Photos from the image-classification dataset "dataset_v4" in the GitHub repository yeonebin/v2. Its 11 classes are: concealed multiple targets, hammer, knife, multiple targets, pistol, plier, rifle, satellite model, snips, stiletto, wrench.

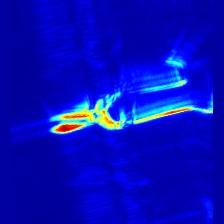
Label: snips

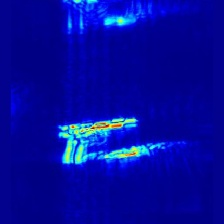
Label: multiple targets

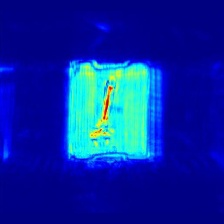
Label: wrench

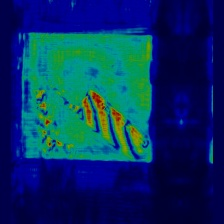
Label: concealed multiple targets

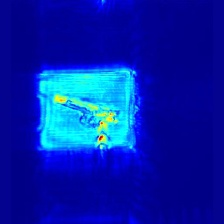
Label: pistol

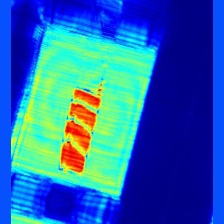
Label: knife
